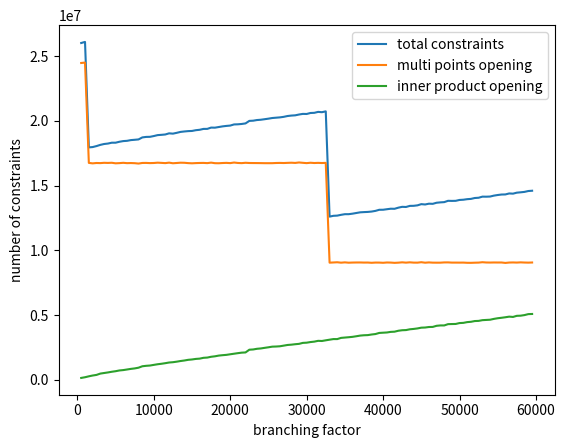

Source code (Python):
#!/usr/bin/env python3

import math
from random import randint
import matplotlib.pyplot as plt
import numpy as np
curveorder = 2^2 * 13108968793781547619861935127046491459309155893440570251786403306729687672801

def pip(s):
    bases = s
    scalars = [randint(1,curveorder) for _ in range(s)]
    if bases < 32:
        c = 3
    else:
        c = math.ceil(math.log(bases))

    mask = 1 << c
    cur = 0
    num_bits = 254
    windows = 0
    buckets = 0
    adds = 0
    squares = 0
    added = 0

    while cur <= num_bits:
        buckets = ((1 << c) - 1)

        for s in scalars:
            index = s & mask;
            if index != 0:
                # buckets[index - 1].add_assign_mixed(&g);
                adds += 1
                added = 1

        adds += 2 * buckets

        windows += 1

        cur += c;

    if added == 0:
        # try again
        return pip(s)

    squares += c * windows
    adds += 1 * windows

    return adds,squares

def bench(n,f,sectors,challenges):
    N = sectors * challenges
    lf = math.ceil(math.log(f,2))
    d = math.ceil(math.log(n,f)) # number of layers in the vtree excluding leaves
    c_h = 505 # constraints to hash 
    c_f = 506 # constraints to perform fixed based multiplication
    c_v = 2249 # constraints to perform variable based multiplication
    c_a = 6 # constraints to perform a simple addition
    c_d = 5 # constraints to perform doubling (squaring in pippenger's)
    c_decomp = 392 # decompression - see section A.3.3 of zcash specs 
    c_check = 20 # check on curve and no small order - see section A.3.3 of zcash specs 
    
    def fo(i):
        return '{:,}'.format(int(i)).replace(',', ' ')
    
    def poseidon(s):
        return s / 8 * 505

    def multiexp(s,decomp=False,check=False):
        adds,doubles = pip(s)
        return c_a * adds + c_d * doubles
        if s == 23500:
            return c_a * 2983997 + c_d * 2452
        if s == 47000:
            return 9794863 * c_a + c_d * 3468
        ratio = 52 * 2# exp. ratio found, between the size and the number of additions
        order = 256
        cost = s * ratio * c_a # number of additions
        cost += 2 * order  * c_d # number of point doubling roughly
        if check == True:
            cost = s * c_check # check points given are correct
        if decomp == True:
            cost += c_decomp * s # (de)compress the points
        return cost
    

    # Verkle tree part
    # verkle tree encoding checks - we only take the x coordinate (we check points are correct)
    # d-1 because we only do this for internal nodes
    verkle = N * (d-1)  * c_check
    
    # Multi point opening part
    # number of tuples (C_,z_i,y_i):
    # N*d since we have N*d (C_,z_i,y_i) tuples since for each challenge we have
    # to open  - the leaves are data, so we dont count them. However, we only
    # count the root once so we can d-1 and add the number of sectors to count
    # the root only once.
    nmexp = (d-1) * N + sectors # Individual verification, no batching
    # need to hash all (C,z_i,y_i) tuples for Fiat Shamir randomness
    # * 3 since we hash each individual element and a point must be hashed via
    # its two coordinates
    multi = poseidon(nmexp*4)
    multi += 3 * (d-1) * N  + sectors# compute g2(t) only one division 
    multi += multiexp(nmexp) # commitment to g1 - points are already checked at previous part
    
    # IPA verification
    ipa = poseidon(lf) # intermediate challenges computation
    ipa += multiexp(lf * 2) # intermediate commitments computation
    ipa += lf * 3 # final polynomial for bases
    ipa += multiexp(f,check=True) # Compute g'
    ipa += f * 3 # Compute b'
    ipa += 2 * c_v # Final check
    
    print(f"Number of nodes (n): 2^{int(math.log(n,2))}")
    print("Branching factor (f): ",f)
    print("Depth of the tree (d): ",d)
    print(f"Number of openings to msm: {d-1} * {N} + {sectors} = {nmexp}")
    print("Prover storage overhead (all commitments): ", int(sum([f**i for i in range(0,d)]) / 1024 )," kB")
    print()
    
    
    print("TOTAL constraints: ",fo(ipa + multi + verkle))
    print("     Verkle Tree part constraints:   ", fo(verkle))
    print("     Multi points constraints:       ", fo(multi))
    print("     IPA constraints:                ", fo(ipa))
    print("")
    print("--------------------------------------------------")
    print("")
    return {
            "branch":f,
            "total": ipa+multi+verkle,
            "verkle_check": verkle,
            "multipoints":multi,
            "ipa":ipa,
            "msm_size":nmexp,
    }

n = 2**30
sectors = 2350
challenges = 10
tests = [ [n,f,sectors,challenges] for f in [i for i in range(500,60000,500)] ]
# tests = [
    # [
        # 2**30, # number of nodes in total
        # 4096, # width of each node in the vtree
        # 2350, # number of sectors to prove inclusion proof in
        # 10, # number of challenges per each sector
    # ],
    # [
        # 2**30, # number of nodes in total
        # 4096, # width of each node in the vtree
        # 2350, # number of sectors to prove inclusion proof in
        # 10, # number of challenges per each sector
    # ],

    # [
        # 2**30, # number of nodes in total
        # 34000, # width of each node in the vtree
        # 2350, # number of sectors to prove inclusion proof in
        # 10, # number of challenges per each sector
    # ],
# ]

results = [bench(*t) for t in tests]
keys = results[0].keys()
import csv
import json
with open('results.csv', 'w') as csvfile:
    writer = csv.DictWriter(csvfile, fieldnames=keys)
    writer.writeheader()
    for row in results:
        writer.writerow(row)
# print(json.dumps(results, indent=4, sort_keys=True))

branch = [d["branch"] for d in results]
totals = [d["total"] for d in results]
mpos = [d["multipoints"] for d in results]
ipas = [d["ipa"] for d in results]
plt.plot(branch,totals,label="total constraints")
plt.plot(branch,mpos,label="multi points opening")
plt.plot(branch,ipas,label="inner product opening")
plt.xlabel("branching factor")
plt.ylabel("number of constraints")
plt.legend()
plt.show()
